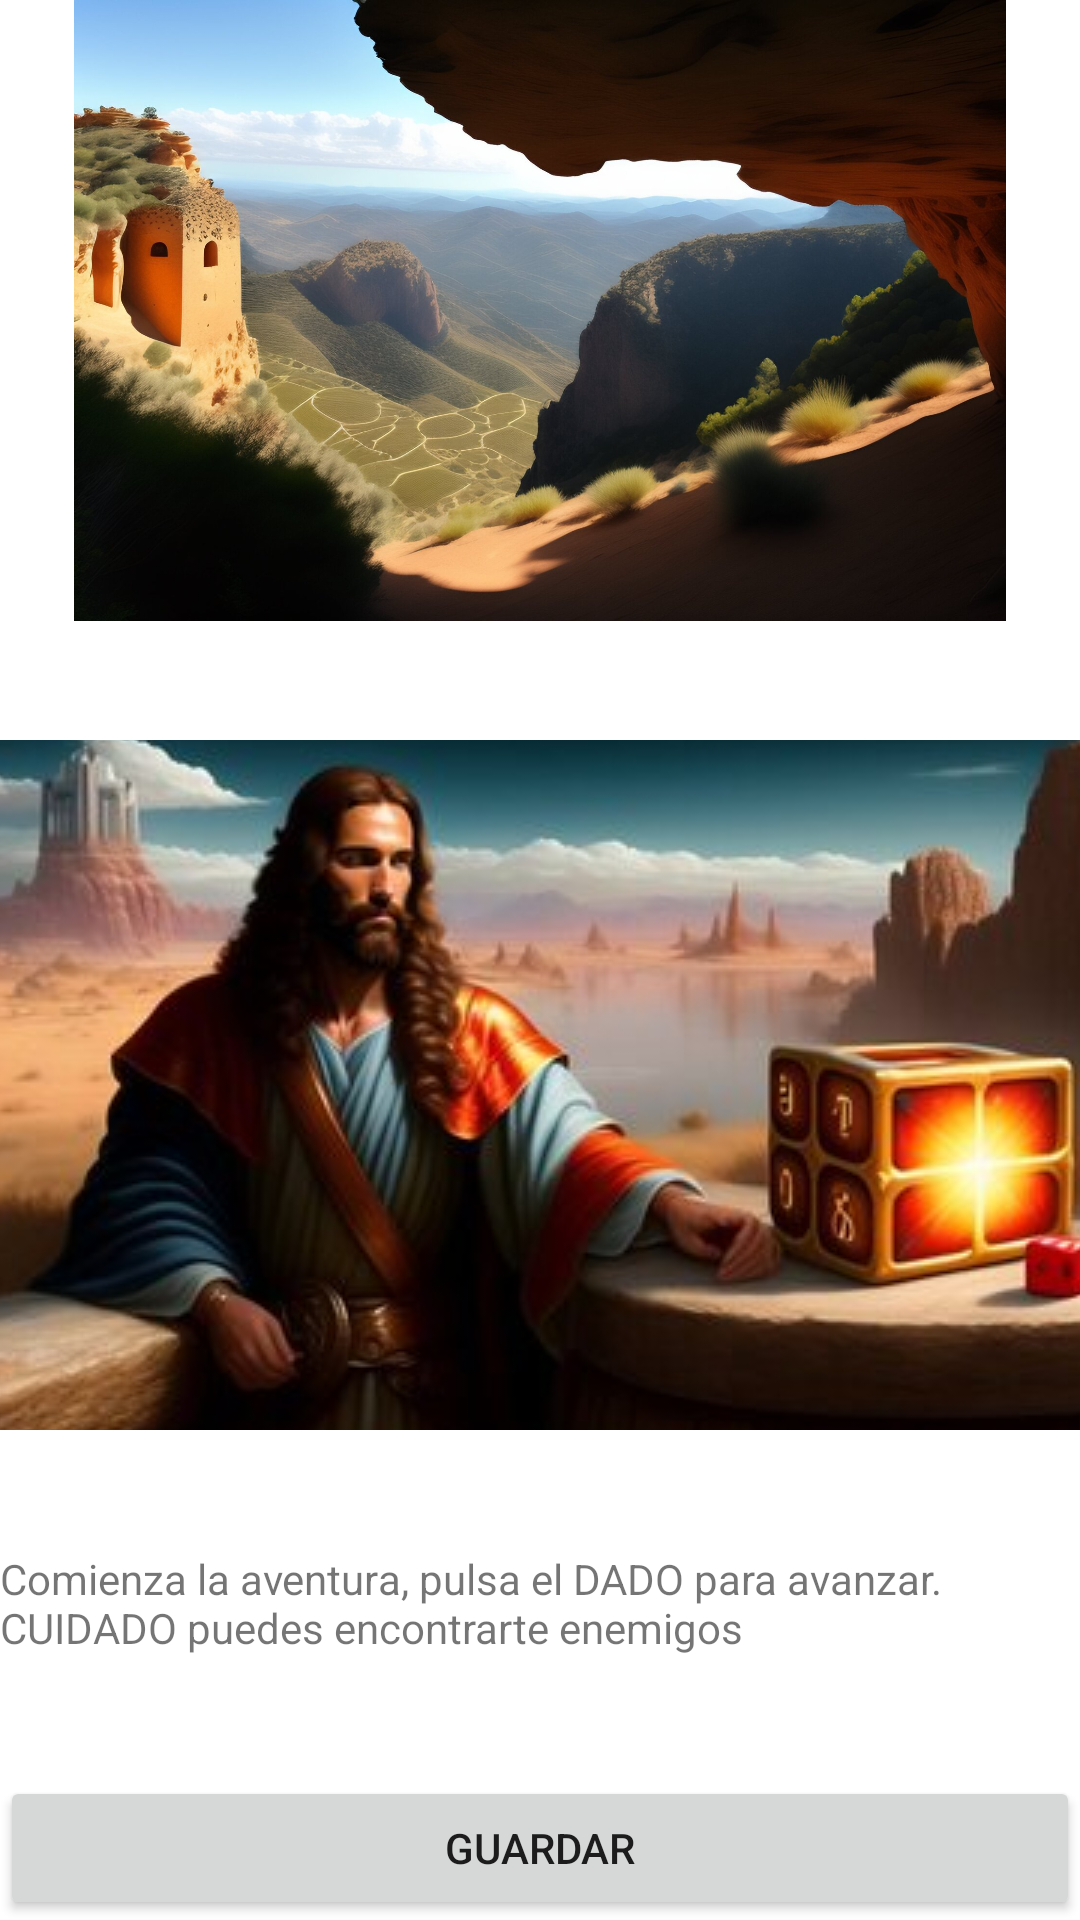

The Android layout XML behind this screen, and the referenced resources:
<!-- AndroidManifest.xml: application theme Theme.MultimediaNavidad -->
<!-- res/layout/activity_pantalla_dado.xml -->
<?xml version="1.0" encoding="utf-8"?>
<androidx.constraintlayout.widget.ConstraintLayout xmlns:android="http://schemas.android.com/apk/res/android"
    xmlns:app="http://schemas.android.com/apk/res-auto"
    xmlns:tools="http://schemas.android.com/tools"
    android:layout_width="match_parent"
    android:layout_height="match_parent"
    tools:context=".PantallaDado">

    <TableLayout
        android:layout_width="match_parent"
        android:layout_height="match_parent">

        <TableRow
            android:layout_width="match_parent"
            android:layout_height="match_parent"
            android:layout_weight="1">

            <ImageView
                android:id="@+id/fondo"
                android:layout_width="wrap_content"
                android:layout_height="207dp"
                app:srcCompat="@drawable/terreno1__1_" />
        </TableRow>

        <TableRow
            android:layout_width="match_parent"
            android:layout_height="match_parent"
            android:layout_weight="1">

            <ImageButton
                android:id="@+id/imgBtnDado"
                android:layout_width="wrap_content"
                android:layout_height="230dp"
                app:srcCompat="@drawable/dado" />
        </TableRow>

        <TableRow
            android:layout_width="match_parent"
            android:layout_height="match_parent"
            android:layout_weight="1">

            <TextView
                android:id="@+id/textAviso"
                android:layout_width="wrap_content"
                android:layout_height="wrap_content"
                android:text="Comienza la aventura, pulsa el DADO para avanzar. CUIDADO puedes encontrarte enemigos" />

        </TableRow>

        <TableRow
            android:layout_width="match_parent"
            android:layout_height="match_parent">

            <Button
                android:id="@+id/btnGuardarFirebase"
                android:layout_width="wrap_content"
                android:layout_height="wrap_content"
                android:text="Guardar" />
        </TableRow>
    </TableLayout>
</androidx.constraintlayout.widget.ConstraintLayout>
<!-- resources referenced by this layout -->
<resources>
  <!-- drawable dado: jpg bitmap (drawable, 20580 bytes) -->
  <!-- drawable terreno1__1_: jpg bitmap (drawable, 255641 bytes) -->
  <style name="Theme.MultimediaNavidad" parent="Theme.MaterialComponents.DayNight.DarkActionBar">
          
          <item name="colorPrimary">@color/purple_500</item>
          <item name="colorPrimaryVariant">@color/purple_700</item>
          <item name="colorOnPrimary">@color/white</item>
          
          <item name="colorSecondary">@color/teal_200</item>
          <item name="colorSecondaryVariant">@color/teal_700</item>
          <item name="colorOnSecondary">@color/black</item>
          
          <item name="android:statusBarColor">?attr/colorPrimaryVariant</item>
          
      </style>
  <!-- not gathered from this repository: default colours our renderer supplied (Android Studio template values) -->
  <color name="purple_500">#FF6200EE</color>
  <color name="purple_700">#FF3700B3</color>
  <color name="teal_200">#FF03DAC5</color>
  <color name="teal_700">#FF018786</color>
  <color name="black">#FF000000</color>
  <color name="white">#FFFFFFFF</color>
</resources>
